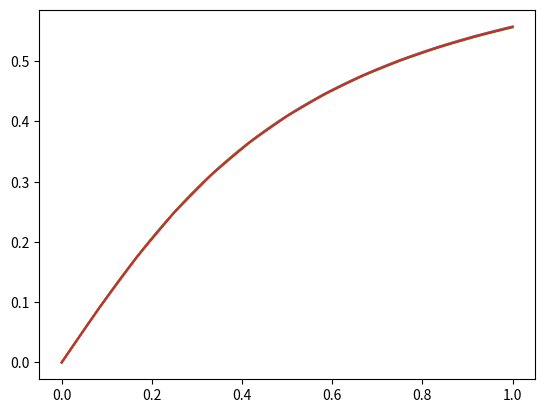

Here is the Python script that generated this plot:
from matplotlib.pyplot import plot, show


def f(x, y):
    return a * (1 - y ** 2) / ((1 + m) * x ** 2 + y ** 2 + 1)


def euler(num):
    x = [cond[0]]
    y = [cond[1]]
    step = (right - left) / num
    for i in range(1, num + 1):
        x.append(left + step * i)
        y.append(y[-1] + step * f(x[-2], y[-1]))
    return x, y


def euler_modified(num):
    x = [cond[0]]
    y = [cond[1]]
    step = (right - left) / num
    for i in range(1, num + 1):
        x.append(left + step * i)
        y.append(y[-1] + step * f(x[-2] + step / 2, y[-1] + step / 2 * f(x[-2], y[-1])))
    return x, y


def runge_kutta2(num):
    x, y_euler = euler(num)
    step = (right - left) / num
    y = [cond[1]]
    for i in range(1, num + 1):
        y.append(y[-1] + step * (f(x[i-1], y[-1]) + f(x[i], y_euler[i])) / 2)
    return x, y


def runge_kutta4(num):
    step = (right - left) / num
    x = [cond[0]]
    y = [cond[1]]
    for i in range(1, num + 1):
        k1 = step * f(x[-1], y[-1])
        k2 = step * f(x[-1] + step / 2, y[-1] + k1 / 2)
        k3 = step * f(x[-1] + step / 2, y[-1] + k2 / 2)
        k4 = step * f(x[-1] + step, y[-1] + k3)
        y.append(y[-1] + (k1 + 2 * k2 + 2 * k3 + k4) / 6)
        x.append(left + step * i)
    return x, y


def get_difference(sol1, sol2):
    max_ = 0.0
    for i in range(len(sol1)):
        max_ = max(max_, abs(sol1[i] - sol2[2*i]))
    return max_


def plot_(x, y):
    plot(x, y)


if __name__ == '__main__':
    left = 0.
    right = 1.
    a = 1.1
    m = 2.0
    cond = (0., 0.)
    eps = 0.001

    # euler
    print("euler")
    n = 1
    (x_cur, y_cur) = euler(n)
    n *= 2
    while True:
        (x_prev, y_prev) = (x_cur, y_cur)
        (x_cur, y_cur) = euler(n)
        dif = get_difference(y_prev, y_cur)
        print(f"h = {(right - left) / n}     dif = {dif}")
        if dif < eps:
            break
        n *= 2
    print(f"шаг: {(right - left) / n}")
    plot_(x_cur, y_cur)

    # modified euler
    print("euler modified")
    n = 1
    (x_cur, y_cur) = euler_modified(n)
    n *= 2
    while True:
        (x_prev, y_prev) = (x_cur, y_cur)
        (x_cur, y_cur) = euler_modified(n)
        dif = get_difference(y_prev, y_cur)
        print(f"h = {(right - left) / n}     dif = {dif}")
        if dif < eps:
            break
        n *= 2
    print(f"шаг: {(right - left) / n}")
    plot_(x_cur, y_cur)

    # runge kutta
    print("runge kutta")
    n = 1
    (x_cur, y_cur) = runge_kutta2(n)
    n *= 2
    while True:
        (x_prev, y_prev) = (x_cur, y_cur)
        (x_cur, y_cur) = runge_kutta2(n)
        dif = get_difference(y_prev, y_cur)
        print(f"h = {(right - left) / n}     dif = {dif}")
        if dif < eps:
            break
        n *= 2
    print(f"шаг: {(right - left) / n}")
    plot_(x_cur, y_cur)

    # runge kutta 4 order
    print("runge kutta")
    n = int((right - left) / eps ** (1 / 4)) + 1
    (x_cur, y_cur) = runge_kutta4(n)
    n *= 2
    while True:
        (x_prev, y_prev) = (x_cur, y_cur)
        (x_cur, y_cur) = runge_kutta4(n)
        dif = get_difference(y_prev, y_cur)
        print(f"h = {(right - left) / n}     dif = {dif}")
        if dif < eps:
            break
        n *= 2
    print(f"шаг: {(right - left) / n}")
    plot_(x_cur, y_cur)

    show()
